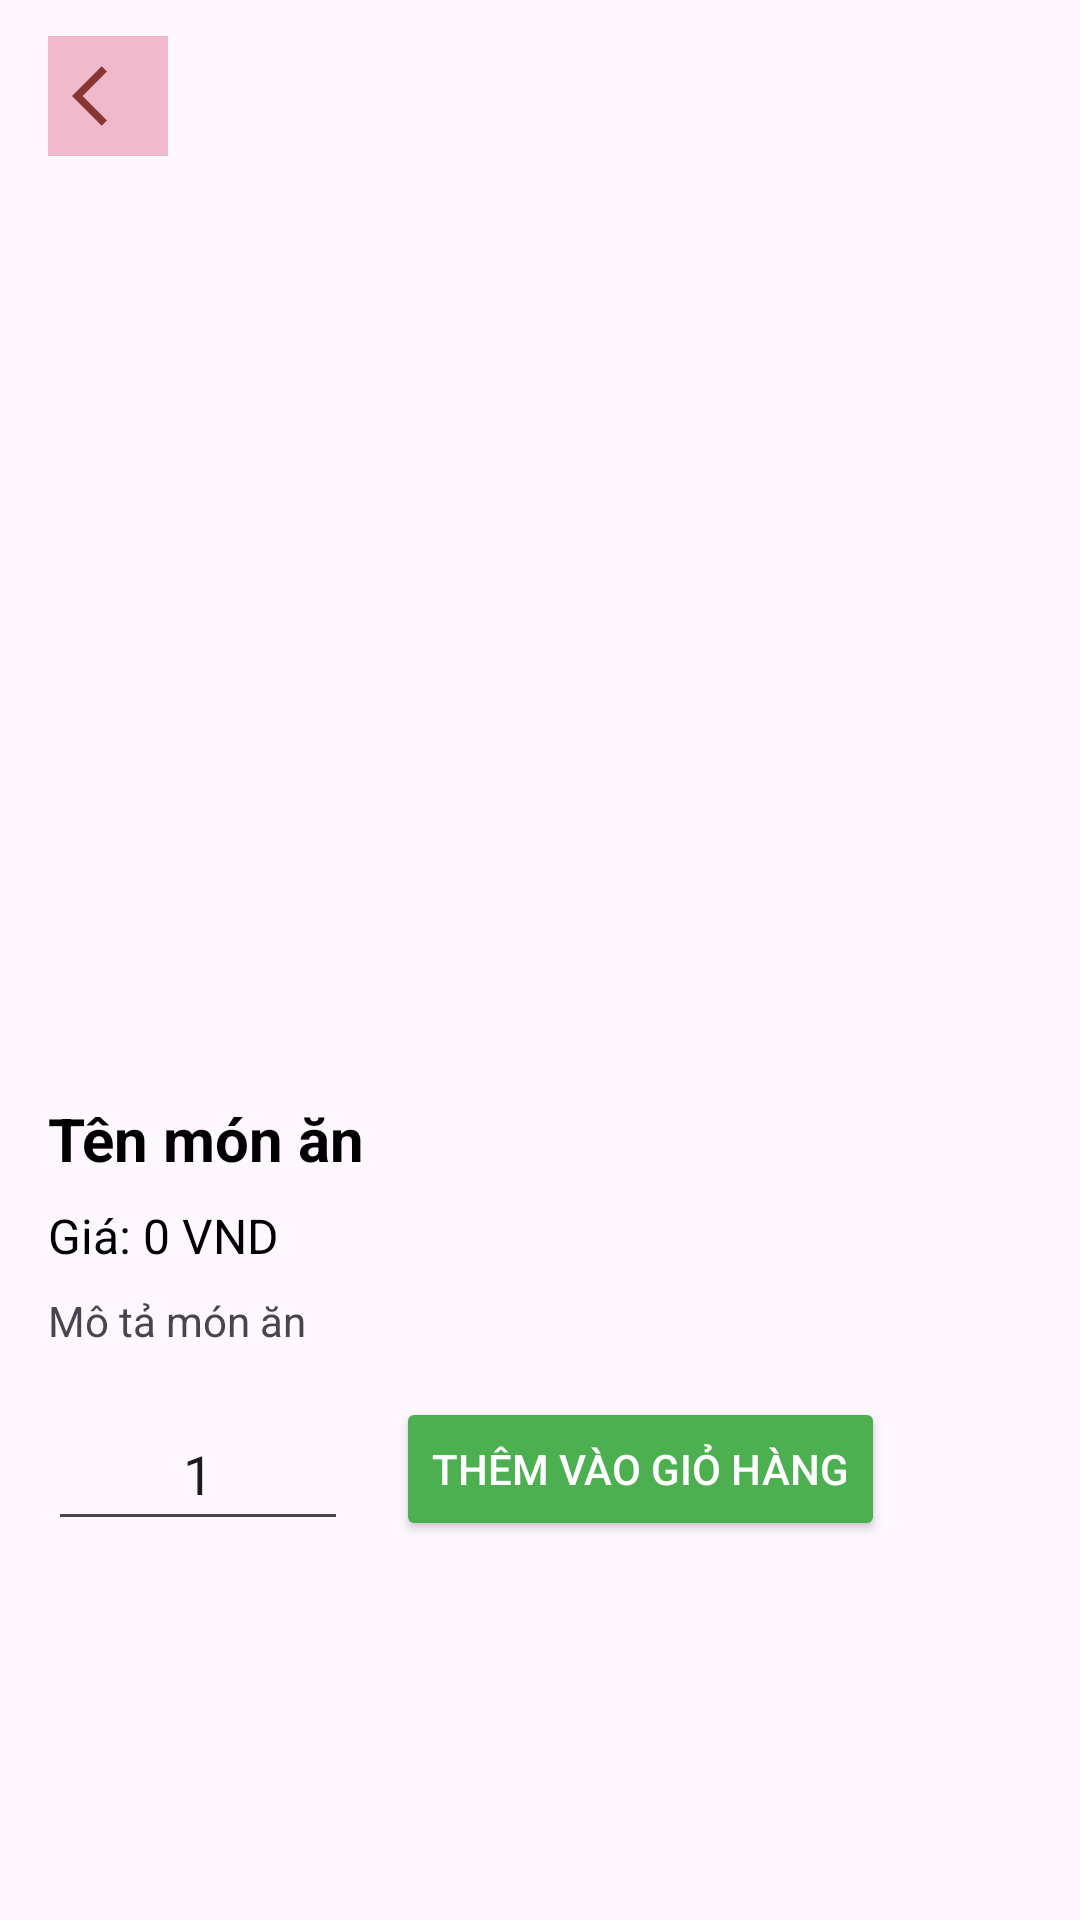

Layout XML and referenced resources for this Android screen:
<!-- AndroidManifest.xml: application theme Theme.FoodNinjaVer2 -->
<!-- res/layout/activity_food_detail.xml -->
<?xml version="1.0" encoding="utf-8"?>
<androidx.coordinatorlayout.widget.CoordinatorLayout
    xmlns:android="http://schemas.android.com/apk/res/android"
    xmlns:app="http://schemas.android.com/apk/res-auto"
    android:layout_width="match_parent"
    android:layout_height="match_parent">

    
    <com.google.android.material.appbar.AppBarLayout
        android:id="@+id/collapsing"
        android:layout_width="match_parent"
        android:layout_height="350dp"
        android:fitsSystemWindows="true"
        app:contentScrim="#0e0d0e"
        app:expandedTitleTextAppearance="@android:color/holo_purple"
        app:layout_scrollFlags="scroll|exitUntilCollapsed">

        
        <androidx.appcompat.widget.Toolbar
            android:id="@+id/toolbar"
            android:layout_width="match_parent"
            android:layout_height="?attr/actionBarSize"
            app:layout_collapseMode="parallax"
            app:popupTheme="@style/ThemeOverlay.AppCompat.Light">

            
            <ImageView
                android:id="@+id/btn_back"
                android:layout_width="40dp"
                android:layout_height="40dp"
                android:layout_gravity="start"
                android:src="@drawable/ic_back"
                android:background="#F0BACC"
                android:contentDescription="Back Button"
                android:layout_marginStart="8dp"
                android:padding="8dp"
                android:layout_alignParentStart="true" />
        </androidx.appcompat.widget.Toolbar>

        <ImageView
            android:id="@+id/food_image"
            android:layout_width="match_parent"
            android:layout_height="match_parent"
            android:contentDescription="@null"
            android:scaleType="centerCrop"
            app:layout_collapseMode="parallax" />
    </com.google.android.material.appbar.AppBarLayout>

    
    <androidx.core.widget.NestedScrollView
        android:layout_width="match_parent"
        android:layout_height="match_parent"
        app:layout_behavior="@string/appbar_scrolling_view_behavior">

        <LinearLayout
            android:layout_width="match_parent"
            android:layout_height="wrap_content"
            android:orientation="vertical"
            android:padding="16dp">

            
            <TextView
                android:id="@+id/food_name"
                android:layout_width="match_parent"
                android:layout_height="wrap_content"
                android:text="Tên món ăn"
                android:textSize="20sp"
                android:textStyle="bold"
                android:textColor="@color/black" />

            
            <TextView
                android:id="@+id/food_price"
                android:layout_width="match_parent"
                android:layout_height="wrap_content"
                android:text="Giá: 0 VND"
                android:textSize="16sp"
                android:textColor="@color/black"
                android:layout_marginTop="8dp" />

            
            <TextView
                android:id="@+id/food_description"
                android:layout_width="match_parent"
                android:layout_height="wrap_content"
                android:text="Mô tả món ăn"
                android:textSize="14sp"
                android:layout_marginTop="8dp"
                android:lineSpacingMultiplier="1.2" />

            
            <LinearLayout
                android:layout_width="match_parent"
                android:layout_height="wrap_content"
                android:orientation="horizontal"
                android:layout_marginTop="16dp"
                android:gravity="center_vertical">

                
                <EditText
                    android:id="@+id/number_button"
                    android:layout_width="100dp"
                    android:inputType="number"
                    android:text="1"
                    android:gravity="center"
                    android:layout_marginEnd="16dp"
                    android:layout_height="48dp"/>

                
                <Button
                    android:id="@+id/btn_add_to_cart"
                    android:layout_width="wrap_content"
                    android:layout_height="wrap_content"
                    android:text="Thêm vào giỏ hàng"
                    android:backgroundTint="#4CAF50"
                    android:textColor="@android:color/white" />
            </LinearLayout>
        </LinearLayout>
    </androidx.core.widget.NestedScrollView>

</androidx.coordinatorlayout.widget.CoordinatorLayout>
<!-- resources referenced by this layout -->
<resources>
  <color name="black">#FF000000</color>
  <!-- drawable ic_back (drawable) -->
  <vector xmlns:android="http://schemas.android.com/apk/res/android"
      android:width="24dp"
      android:height="24dp"
      android:viewportWidth="24"
      android:viewportHeight="24"
      android:tint="#6F150E"
      android:alpha="0.8"
      android:autoMirrored="true">
      <path
          android:fillColor="@android:color/white"
          android:pathData="M11.67,3.87L9.9,2.1 0,12l9.9,9.9 1.77,-1.77L3.54,12z"/>
  </vector>
  <style name="Theme.FoodNinjaVer2" parent="Base.Theme.FoodNinjaVer2">
          <item name="radioButtonStyle">@style/CustomRadioButton</item>
      </style>
  <style name="Base.Theme.FoodNinjaVer2" parent="Theme.Material3.DayNight.NoActionBar">
          
          
      </style>
  <style name="CustomRadioButton" parent="Widget.AppCompat.CompoundButton.RadioButton">
          <item name="android:button">@drawable/custom_rad_btn_manager</item>
          <item name="android:textColor">@color/black</item>
      </style>
  <!-- drawable custom_rad_btn_manager (drawable) -->
  <?xml version="1.0" encoding="utf-8"?>
  <selector xmlns:android="http://schemas.android.com/apk/res/android">
  
      <item android:state_checked="true" android:drawable="@drawable/bg_rad_btn_manager_true"/>
      <item android:state_checked="false" android:drawable="@drawable/bg_rad_btn_manager_false"/>
  
  </selector>
  <!-- drawable bg_rad_btn_manager_true (drawable) -->
  <vector xmlns:android="http://schemas.android.com/apk/res/android" android:height="14dp" android:tint="#FF9012" android:viewportHeight="24" android:viewportWidth="24" android:width="14dp">
        
      <path android:fillColor="@android:color/white" android:pathData="M12,2C6.48,2 2,6.48 2,12s4.48,10 10,10 10,-4.48 10,-10S17.52,2 12,2zM10,17l-5,-5 1.41,-1.41L10,14.17l7.59,-7.59L19,8l-9,9z"/>
      
  </vector>
  <!-- drawable bg_rad_btn_manager_false (drawable) -->
  <vector xmlns:android="http://schemas.android.com/apk/res/android" android:height="25.4dp" android:viewportHeight="18" android:viewportWidth="17" android:width="23.98889dp">
        
      <path android:fillColor="#00000000" android:pathData="M8.14,16.828C12.372,16.828 15.781,13.311 15.781,9C15.781,4.689 12.372,1.172 8.14,1.172C3.909,1.172 0.5,4.689 0.5,9C0.5,13.311 3.909,16.828 8.14,16.828Z" android:strokeColor="#FF9012" android:strokeWidth="1"/>
      
  </vector>
</resources>
